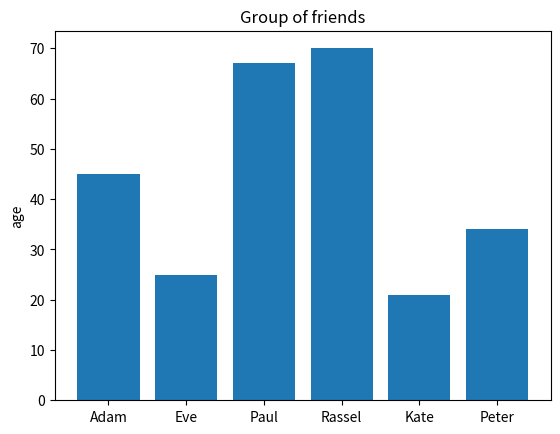

Reproduce this figure in Python.
import matplotlib.pyplot as plt

people = ["Adam", "Eve", "Paul", "Rassel", "Kate", "Peter"]
ages = [45, 25, 67, 70, 21, 34]


xs = range(len(people))
plt.bar(xs, ages)
plt.xticks(xs, people)


plt.ylabel("age")
plt.title("Group of friends")
plt.show()